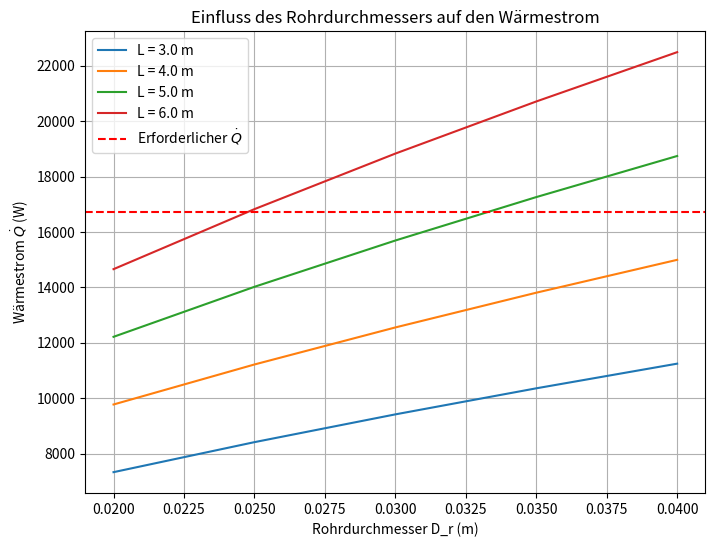
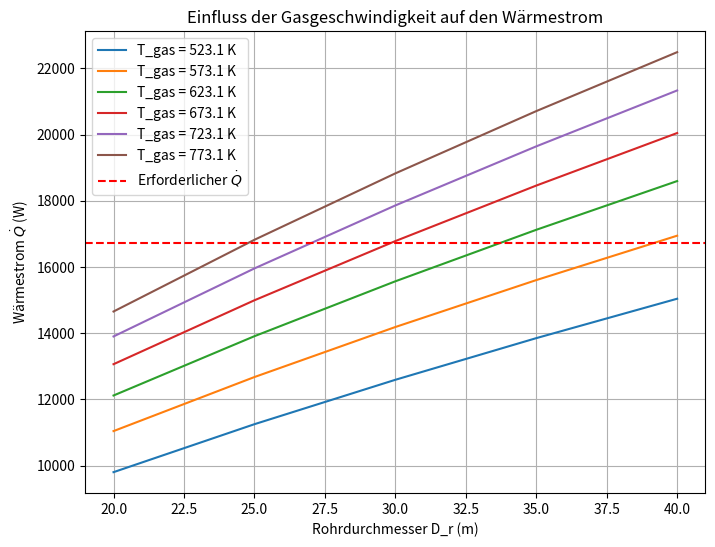

Source code (Python) for these figures, in order:
"""
Montag, 02.12.24
[redacted]
--------------------------------
Erste Hausarbeit - Analyse der Wärmeübertragung in einem Rohr
"""

import numpy as np
import matplotlib.pyplot as plt
import pandas as pd

# Stoffwerte Wasser bei p=1bar aus VDI Wärmeatlas
data_wasser = {
    "Temperatur (t, °C)": [15, 35],
    "Dichte (rho, kg/m³)": [999.1, 994.38],
    "Spezifische Enthalpie (h, 10³ J/kg)": [63.078, 142.55],
    "Spezifische Entropie (s, 10³ J/kg·K)": [0.22446, 0.49155],
    "Spezifische isobare Wärmekapazität (cp, 10³ J/kg·K)": [4.189, 4.179],
    "Isobarer Volumen-Ausdehnungskoeffizient (αv, 10⁻³ K⁻¹)": [0.1509, 0.3371],
    "Wärmeleitfähigkeit (kappa, 10⁻³ W/m·K)": [588.8, 620.29],
    "Dynamische Viskosität (eta, 10⁻⁶ Pa·s)": [1137.6, 733.73],
    "Kinematische Viskosität (my, 10⁻⁶ m²/s)": [1.139, 0.7379],
    "Temperaturleitfähigkeit (a, 10⁻⁶ m²/s)": [0.1407, 0.1493],
    "Prandtl-Zahl (Pr)": [8.093, 4.943],
}

# Stoffwerte Stickstoff p=1bar aus VDI Wärmeatlas
data_stickstoff = {
    "Temperatur (t, °C)": [250, 300, 350, 400, 450, 500],
    "Dichte (rho, kg/m³)": [0.64376, 0.5876, 0.54045, 0.50031, 0.46572, 0.43561],
    "Spezifische Enthalpie (h, 10³ J/kg)": [545, 598.2, 651.9, 706.2, 761.1, 816.6],
    "Spezifische Entropie (s, 10³ J/kg·K)": [7.428, 7.525, 7.615, 7.699, 7.777, 7.851],
    "Spezifische isobare Wärmekapazität (cp, 10³ J/kg·K)": [1.06, 1.07, 1.08, 1.092, 1.104, 1.116],
    "Spezifische isochore Wärmekapazität (cv, 10³ J/kg·K)": [0.763, 0.772, 0.783, 0.795, 0.807, 0.819],
    "Schallgeschwindigkeit (ws, m/s)": [464.7, 485.5, 505.3, 524.1, 542.1, 559.4],
    "Wärmeleitfähigkeit (kappa, 10⁻³ W/m·K)": [40.42, 43.32, 46.13, 48.87, 51.53, 54.14],
    "Dynamische Viskosität (eta, 10⁻⁶ Pa·s)": [26.9, 28.66, 30.35, 31.98, 33.56, 35.08],
    "Kinematische Viskosität (my, 10⁻⁷ m²/s)": [417.9, 487.8, 561.6, 639.2, 720.5, 805.4],
    "Temperaturleitfähigkeit (a, 10⁻⁷ m²/s)": [592.2, 689.3, 790.2, 894.7, 1002.6, 1113.8],
    "Prandtl-Zahl (Pr)": [0.7057, 0.7076, 0.7107, 0.7144, 0.7187, 0.7231],
}

# Kurzbezeichnungen für die Stoffwerte
label_mapping = {
    'Temperatur (t, °C)': 't',
    'Dichte (rho, kg/m³)': 'rho',
    'Spezifische isobare Wärmekapazität (cp, 10³ J/kg·K)': 'cp',
    'Spezifische isochore Wärmekapazität (cv, 10³ J/kg·K)': 'cv',
    'Wärmeleitfähigkeit (kappa, 10⁻³ W/m·K)': 'kappa',
    'Kinematische Viskosität (my, 10⁻⁶ m²/s)': 'my',
    'Kinematische Viskosität (my, 10⁻⁷ m²/s)': 'my',
    'Prandtl-Zahl (Pr)': 'pr',
}

# Faktor um alle Einheiten ohne Probleme nutzen zu können
units_mapping = {
    'Spezifische isobare Wärmekapazität (cp, 10³ J/kg·K)': 10 ** 3,
    'Spezifische isochore Wärmekapazität (cv, 10³ J/kg·K)': 10 ** 3,
    'Wärmeleitfähigkeit (kappa, 10⁻³ W/m·K)': 10 ** -3,
    'Kinematische Viskosität (my, 10⁻⁶ m²/s)': 10 ** -6,
    'Kinematische Viskosität (my, 10⁻⁷ m²/s)': 10 ** -7,
}


# Funktion um Daten zu konvertieren und mit Labels zu versehen
def convert_data(data, unit_mapping, label_mapping):
    converted_data = {}
    for label, values in data.items():
        factor = unit_mapping.get(label, 1)  # Standard: Keine Umrechnung
        converted_values = [value * factor for value in values]
        # Temperaturen in Kelvin umrechnen, falls das Label Temperatur enthält
        if 'Temperatur' in label:
            converted_values = [value + 273.15 for value in converted_values]
            # Label anpassen
            new_label = label.replace('(t, °C)', '(t, K)')
            converted_data[new_label] = converted_values
            # Kurzbezeichnung anpassen
            if label in label_mapping:
                short_key = label_mapping[label]
                converted_data[short_key] = converted_values
        else:
            converted_data[label] = converted_values
            if label in label_mapping:
                short_key = label_mapping[label]
                converted_data[short_key] = converted_values

        # Kurzbezeichnung hinzufügen, falls verfügbar
        if label in label_mapping:
            short_key = label_mapping[label]
            converted_data[short_key] = converted_values
    return converted_data


# Funktion zur Interpolation
def interpolate_value(data, x_label, y_label, x_value):
    """
    Interpoliert einen Wert basierend auf gegebenen Daten.
    Beispiel für Cp von Wasser bei 25 °C:
    cp_25 = interpolate_value(data_wasser_converted, 't','cp', 25)
    """
    x_data = data[x_label]  # Werte der unabhängigen Variablen
    y_data = data[y_label]  # Werte der abhängigen Variablen

    # Überprüfen, ob der Wert im Bereich der Daten liegt
    if not (min(x_data) <= x_value <= max(x_data)):
        raise ValueError(f"{x_value} liegt außerhalb des Bereichs {min(x_data)} bis {max(x_data)}")

    # Lineare Interpolation
    return np.interp(x_value, x_data, y_data)


# Daten konvertieren
data_stickstoff_converted = convert_data(data_stickstoff, units_mapping, label_mapping)
data_wasser_converted = convert_data(data_wasser, units_mapping, label_mapping)
# Test print('cp', data_wasser_converted["cp"])

# Werte für Rohr
m_dot_w = 0.2  # kg/s
T_w_ein = 15 + 273.15  # K
T_w_aus = 35 + 273.15  # K
dT_erf = T_w_aus - T_w_ein  # delta t was erforderlich ist um das Wasser aufzuwärmen
T_w_m = (T_w_ein + T_w_aus) / 2  # Mittlere Temperatur des Wassers
cp_w_Tm = interpolate_value(data_wasser_converted, 't', 'cp', T_w_m)
rho_w_Tm = interpolate_value(data_wasser_converted, 't', 'rho', T_w_m)
my_w_Tm = interpolate_value(data_wasser_converted, 't', 'my', T_w_m)
Pr_w_Tm = interpolate_value(data_wasser_converted, 't', 'pr', T_w_m)
kappa_w_Tm = interpolate_value(data_wasser_converted, 't', 'kappa', T_w_m)
# Erforderlicher Wärmestrom der nötig ist um das Wasser aufzuwärmen
# Annahme, dass die bei flüssigem Wasser sich nicht stark ändert, daher wird der Mittelwert genutzt
Q_dot_erf = m_dot_w * dT_erf * cp_w_Tm  # Watt
Q_dot_erf = float(Q_dot_erf)

# Werte zum varieren
# Durchmesser- und Längenbereiche für das Rohr
D_r_Werte = np.linspace(0.02, 0.04, 5)  # Meter
L_r_Werte = np.linspace(3, 6, 4)  # Meter

# Gasgeschwindigkeit und Temperaturbereiche für Abgas
u_ab_Werte = np.linspace(20, 40, 5)  # m/s
T_ab_Werte = np.linspace(250 + 273.15, 500 + 273.15, 6)  # K


# Thermodynamische Funktionen -----------------------------------------------------------
def berechne_re(rho, u, D, my):
    """Berechnet die Reynolds-Zahl."""
    return (rho * u * D) / my


def berechne_nu_rohr(Re, Pr):
    """Berechnet die Nusselt-Zahl für turbulente Strömung in Rohren (Dittus-Boelter-Gleichung)."""
    return 0.023 * Re ** 0.8 * Pr ** 0.4


def berechne_nu_ab(Re, Pr):
    """Berechnet die Nusselt-Zahl für externe Querstromströmung um ein Rohr (Hilpert-Korrelation)."""
    if 40 < Re <= 4000:
        C, m, n = 0.683, 0.466, 0.37
    elif 4000 < Re <= 40_000:
        C, m, n = 0.193, 0.618, 0.37
    elif 40_000 < Re <= 400_000:
        C, m, n = 0.0266, 0.805, 0.37
    else:
        raise ValueError("Reynolds-Zahl außerhalb des gültigen Bereichs für die Hilpert-Korrelation.")
    Nu = C * Re ** m * Pr ** n
    return Nu


def berechne_waermeuebergangsko(Nu, kappa, D):
    """Berechnet den Wärmeübergangskoeffizienten."""
    return Nu * kappa / D


def berechne_dT_lm(T_hot_in, T_hot_out, T_cold_in, T_cold_out):
    """Berechnet die logarithmische mittlere Temperaturdifferenz."""
    delta_T1 = T_hot_in - T_cold_out
    delta_T2 = T_hot_out - T_cold_in
    if delta_T1 == delta_T2:
        return delta_T1  # Vermeidung von Division durch null
    else:
        return (delta_T1 - delta_T2) / np.log(delta_T1 / delta_T2)


def berechne_waermeuebergangsko_ges(alpha_i, alpha_o):
    """Berechnet den Gesamtwärmeübergangskoeffizienten alpha_ge."""
    return 1 / (1 / alpha_i + 1 / alpha_o)


def berechne_waermestrom(alpha_ges, A, dT_lm):
    """Berechnet den Wärmestrom Q_dot."""
    return alpha_ges * A * dT_lm


# Hauptberechnung -----------------------
# Ergebnisse speichern
ergebnisse = []

# Schleife über alle Kombinationen
for D_r in D_r_Werte:
    for L_r in L_r_Werte:
        A_rohr = np.pi * (D_r / 2) ** 2  # Querschnittsfläche des Rohrs
        u_w = m_dot_w / (rho_w_Tm * A_rohr)  # Wassergeschwindigkeit im Rohr
        Re_w = berechne_re(rho_w_Tm, u_w, D_r, my_w_Tm)
        Nu_w = berechne_nu_rohr(Re_w, Pr_w_Tm)
        alpha_w = berechne_waermeuebergangsko(Nu_w, kappa_w_Tm, D_r)

        for u_ab in u_ab_Werte:
            for T_ab in T_ab_Werte:
                A_wu = np.pi * D_r * L_r  # Wärmeübertragerfläche
                # Annahme, dass T_ab keine Temperaturänderung erfährt
                dT_lm = berechne_dT_lm(T_ab, T_ab, T_w_ein, T_w_aus)

                rho_ab = interpolate_value(data_stickstoff_converted, 't', 'rho', T_ab)
                my_ab = interpolate_value(data_stickstoff_converted, 't', 'my', T_ab)
                Re_ab = berechne_re(rho_ab, u_ab, D_r, my_ab)
                Pr_ab = interpolate_value(data_stickstoff_converted, 't', 'pr', T_ab)
                Nu_ab = berechne_nu_ab(Re_ab, Pr_ab)
                kappa_ab = interpolate_value(data_stickstoff_converted, 't', 'kappa', T_ab)
                alpha_ab = berechne_waermeuebergangsko(Nu_ab, kappa_ab, D_r)
                alpha_ges = berechne_waermeuebergangsko_ges(alpha_w, alpha_ab)
                Q_dot = berechne_waermestrom(alpha_ges, A_wu, dT_lm)

                # print(f"D_r: {D_r}, L_r: {L_r}, u_ab: {u_ab}, T_ab: {T_ab}, dt_lmP: {dT_lm}: Q_dot: {Q_dot}")
                # Ergebnisse speichern
                ergebnisse.append({
                    'D_r': D_r,
                    'L_r': L_r,
                    'u_ab': u_ab,
                    'T_ab': T_ab,
                    'Q_dot': Q_dot,
                    'Erfuellt Anforderung': Q_dot >= Q_dot_erf
                })
                # print(ergebnisse)

# Ergebnisse in ein DataFrame konvertieren
df = pd.DataFrame(ergebnisse)

# Plotten der Ergebnisse ---------------------------------------------
# Einfluss von D und L auf Q_dot
plt.figure(figsize=(8, 6))
for L_r in L_r_Werte:
    subset = df[
        (df['L_r'] == L_r) &
        (df['u_ab'] == u_ab_Werte[-1]) &
        (df['T_ab'] == T_ab_Werte[-1])
        ]
    plt.plot(subset['D_r'], subset['Q_dot'], label=f'L = {L_r} m')

plt.axhline(y=Q_dot_erf, color='r', linestyle='--', label='Erforderlicher $\dot{Q}$')
plt.xlabel('Rohrdurchmesser D_r (m)')
plt.ylabel('Wärmestrom $\dot{Q}$ (W)')
plt.title('Einfluss des Rohrdurchmessers auf den Wärmestrom')
plt.legend()
plt.grid(True)
plt.show()

# Einfluss von u_gas und T_gas auf Q_dot
plt.figure(figsize=(8, 6))
for T_ab in T_ab_Werte:
    subset = df[
        (df['D_r'] == D_r_Werte[-1]) &
        (df['L_r'] == L_r_Werte[-1]) &
        (df['T_ab'] == T_ab)
        ]
    plt.plot(subset['u_ab'], subset['Q_dot'], label=f'T_gas = {T_ab:.1f} K')

plt.axhline(y=Q_dot_erf, color='r', linestyle='--', label='Erforderlicher $\dot{Q}$')
plt.xlabel('Rohrdurchmesser D_r (m)')
plt.ylabel('Wärmestrom $\dot{Q}$ (W)')
plt.title('Einfluss der Gasgeschwindigkeit auf den Wärmestrom')
plt.legend()
plt.grid(True)
plt.show()

# Kombinationen, die die Anforderung erfüllen
erfuellt = df[df['Erfuellt Anforderung']]

print("Kombinationen, die den erforderlichen Wärmestrom erfüllen:")
print(erfuellt[['D_r', 'L_r', 'u_ab', 'T_ab']])
